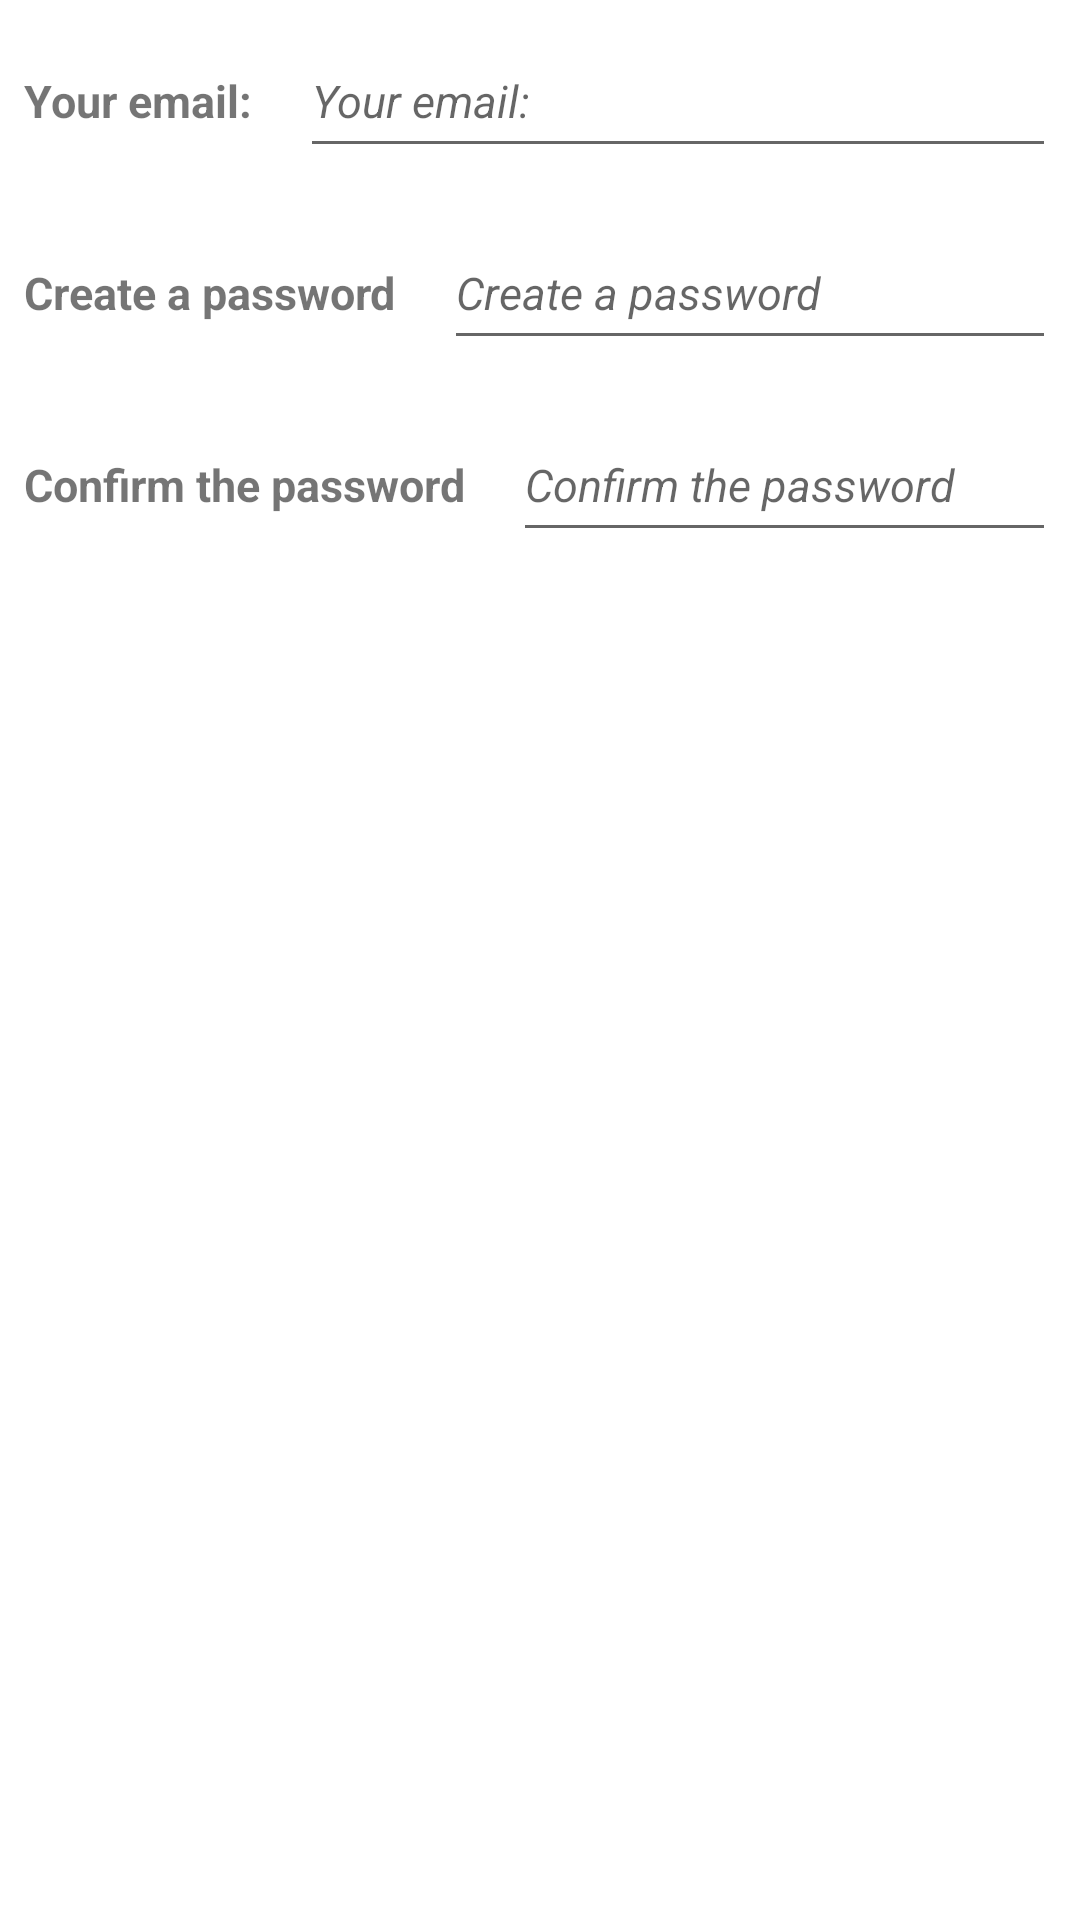

Reconstruct the res/layout file that produces this screen, plus the resources it refers to.
<!-- AndroidManifest.xml: application theme Theme.FurnitureStore -->
<!-- res/layout/dialog_signup.xml -->
<?xml version="1.0" encoding="utf-8"?>
<LinearLayout
    xmlns:android="http://schemas.android.com/apk/res/android"
    android:orientation="vertical"
    android:layout_width="match_parent"
    android:layout_height="match_parent">

    <LinearLayout
        android:layout_width="match_parent"
        android:layout_height="wrap_content"
        android:orientation="horizontal">
        <TextView
            android:layout_width="wrap_content"
            android:layout_height="wrap_content"
            android:text="@string/label_signup_email"
            style="@style/dialog_text"/>
        <EditText
            android:id="@+id/signup_mail"
            android:layout_width="match_parent"
            android:layout_height="wrap_content"
            android:hint="@string/label_signup_email"
            android:inputType="text"
            android:minHeight="48dp"
            style="@style/dialog_hint"/>
    </LinearLayout>

    <LinearLayout
        android:layout_width="match_parent"
        android:layout_height="wrap_content"
        android:orientation="horizontal">
        <TextView
            android:layout_width="wrap_content"
            android:layout_height="wrap_content"
            android:text="@string/label_signup_password"
            style="@style/dialog_text"/>
        <EditText
            android:id="@+id/signup_password"
            android:inputType="textPassword"
            android:layout_width="match_parent"
            android:layout_height="wrap_content"
            android:hint="@string/hint_signup_password"
            android:minHeight="48dp"
            style="@style/dialog_hint"/>
    </LinearLayout>

    <LinearLayout
        android:layout_width="match_parent"
        android:layout_height="wrap_content"
        android:orientation="horizontal">
        <TextView
            android:layout_width="wrap_content"
            android:layout_height="wrap_content"
            android:text="@string/label_signup_confirm"
            style="@style/dialog_text"/>
        <EditText
            android:id="@+id/signup_confirm"
            android:inputType="textPassword"
            android:layout_width="match_parent"
            android:layout_height="wrap_content"
            android:hint="@string/hint_signup_confirm"
            android:minHeight="48dp"
            style="@style/dialog_hint"/>
    </LinearLayout>

</LinearLayout>
<!-- resources referenced by this layout -->
<resources>
  <string name="hint_signup_confirm">Confirm the password</string>
  <string name="hint_signup_password">Create a password</string>
  <string name="label_signup_confirm">Confirm the password</string>
  <string name="label_signup_email">Your email:</string>
  <string name="label_signup_password">Create a password</string>
  <style name="dialog_hint">
          <item name="android:textStyle">italic</item>
          <item name="android:layout_margin">8dp</item>
          <item name="android:textSize">15sp</item>
      </style>
  <style name="dialog_text">
          <item name="android:textStyle">bold</item>
          <item name="android:layout_margin">8dp</item>
          <item name="android:textSize">15sp</item>
      </style>
  <style name="Theme.FurnitureStore" parent="Theme.MaterialComponents.DayNight.DarkActionBar">
          
          <item name="colorPrimary">@color/purple_500</item>
          <item name="colorPrimaryVariant">@color/purple_700</item>
          <item name="colorOnPrimary">@color/white</item>
          
          <item name="colorSecondary">@color/teal_200</item>
          <item name="colorSecondaryVariant">@color/teal_700</item>
          <item name="colorOnSecondary">@color/black</item>
          
          <item name="android:statusBarColor">?attr/colorPrimaryVariant</item>
          
      </style>
  <color name="purple_500">#FF6200EE</color>
  <color name="purple_700">#FF3700B3</color>
  <color name="white">#FFFFFFFF</color>
  <color name="teal_200">#FF03DAC5</color>
  <color name="teal_700">#FF018786</color>
  <color name="black">#FF000000</color>
</resources>
